Image classification data set "syringe" (weiy343/SIT-OIP on GitHub). Class labels (2): dry, wet.

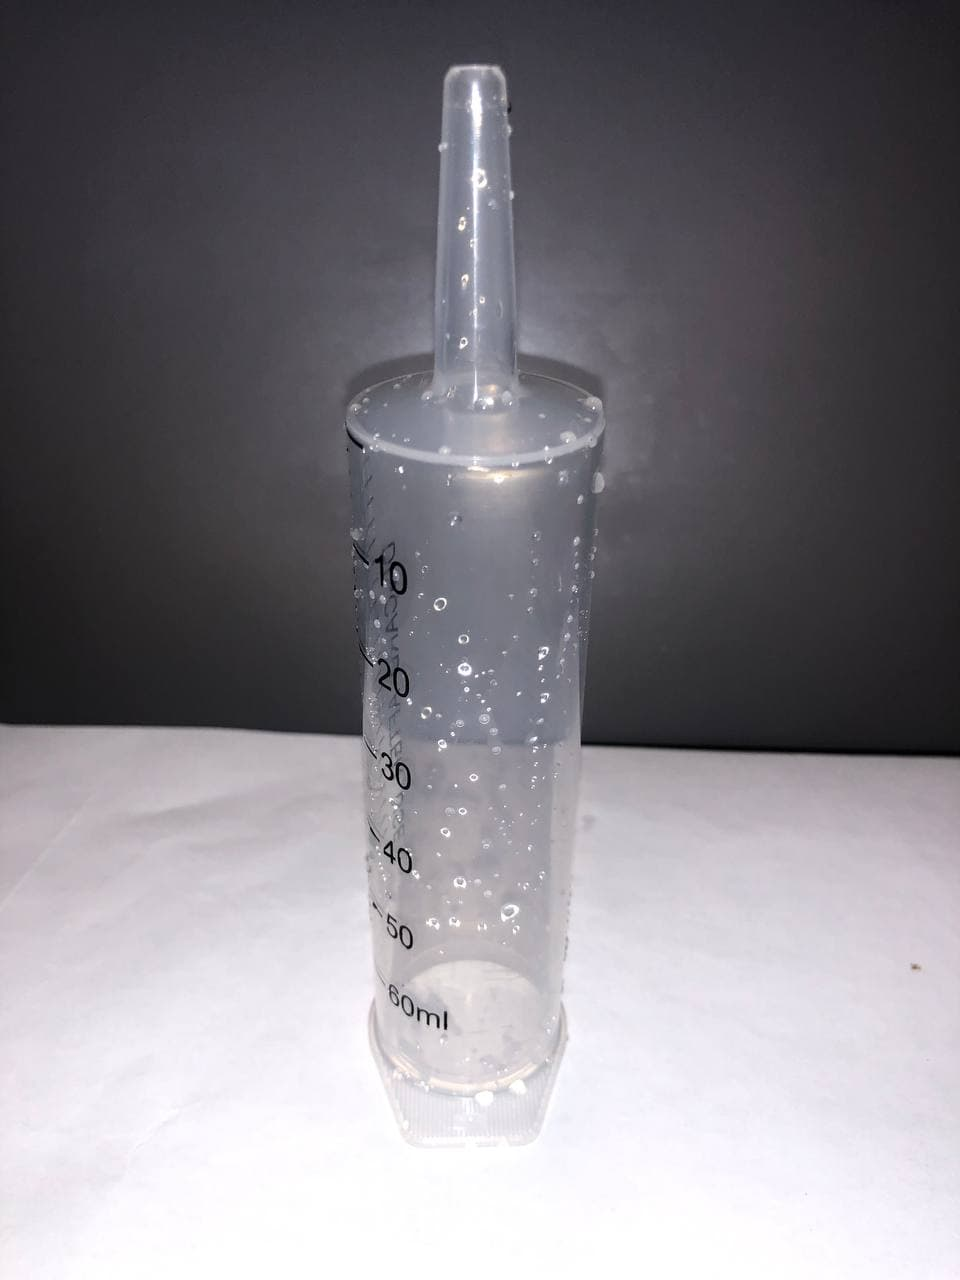
Label: wet

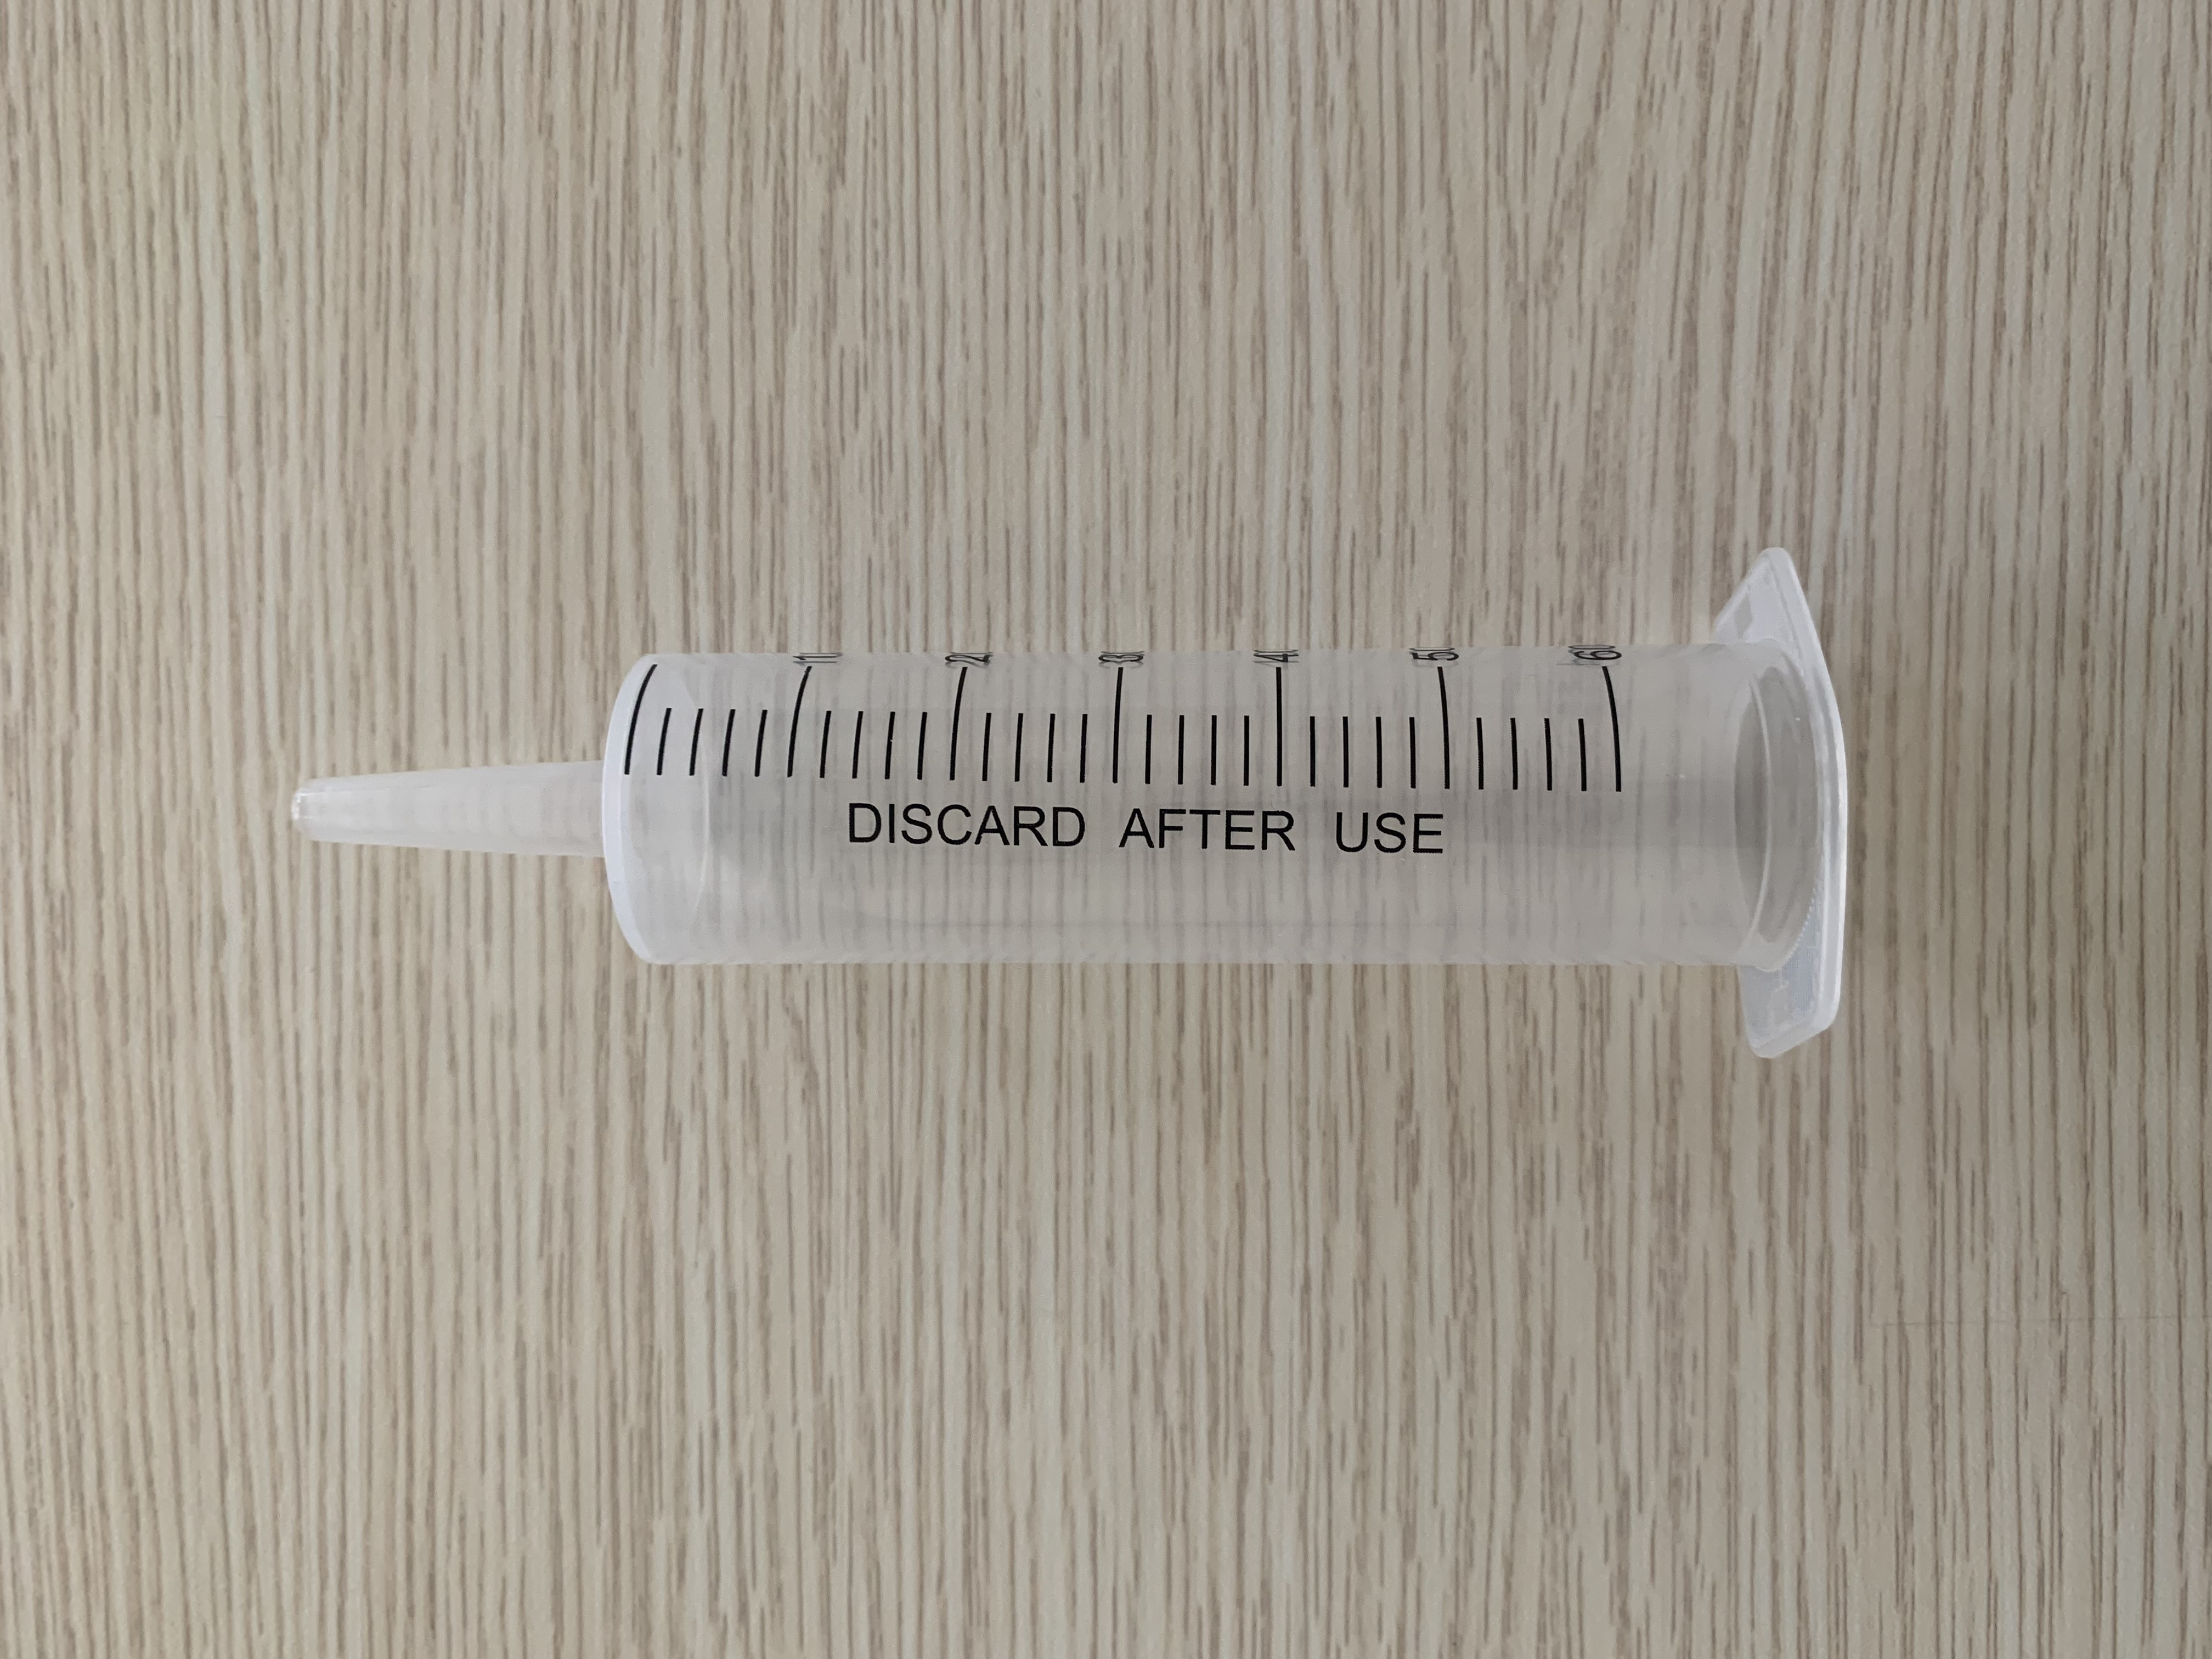
Label: dry

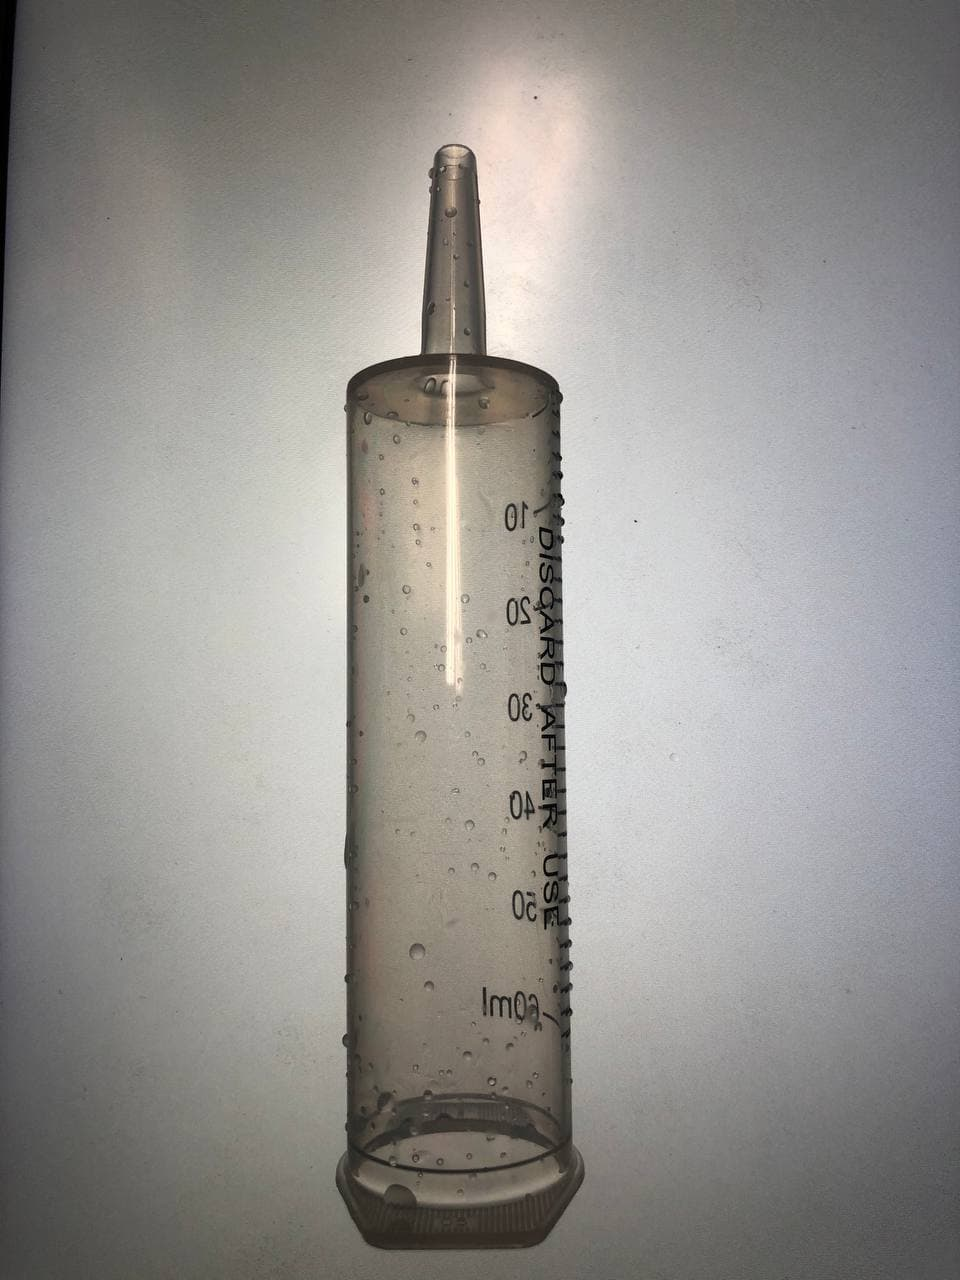
Label: wet

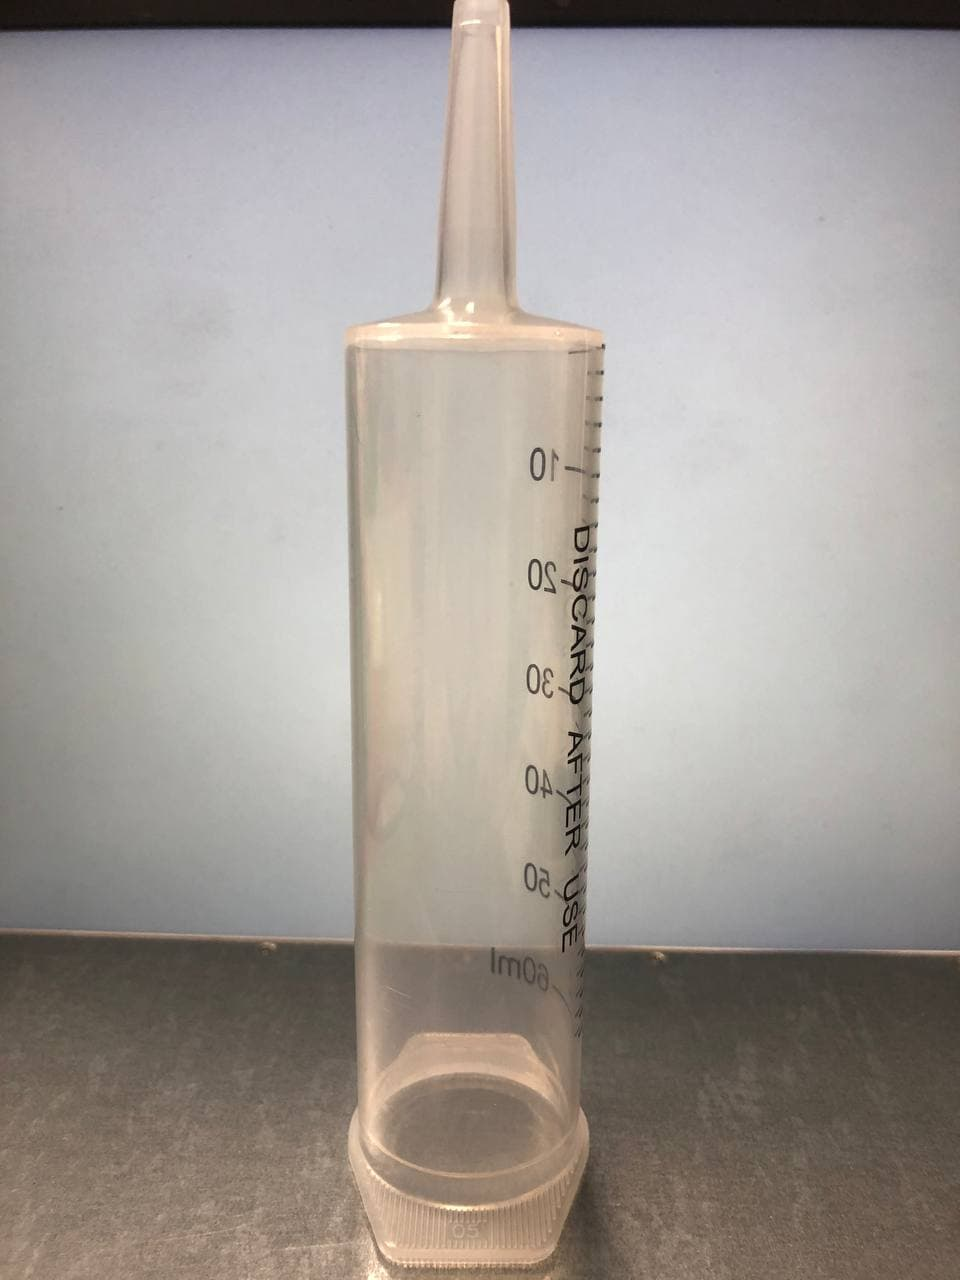
Label: dry

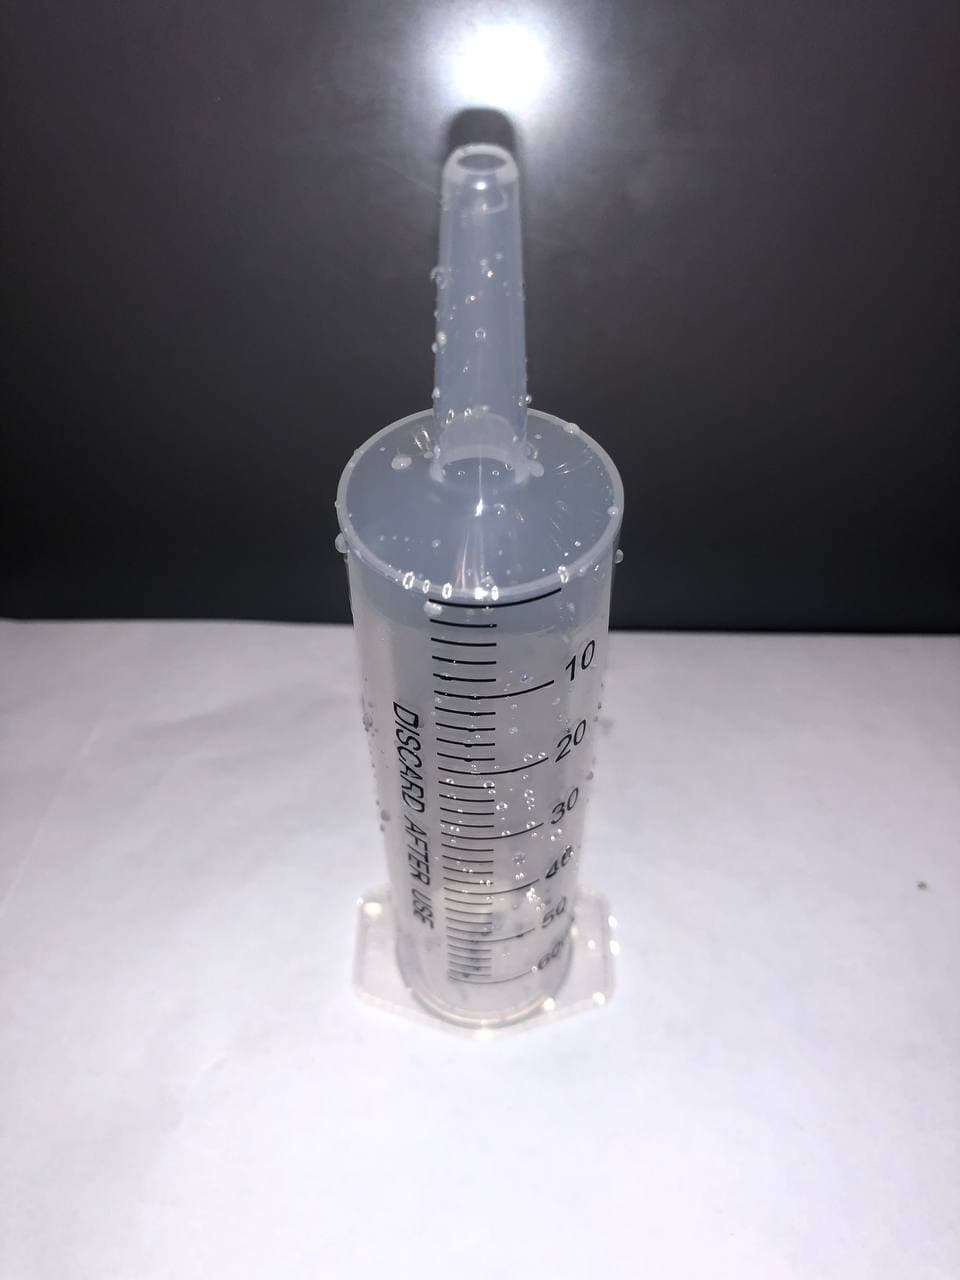
Label: wet

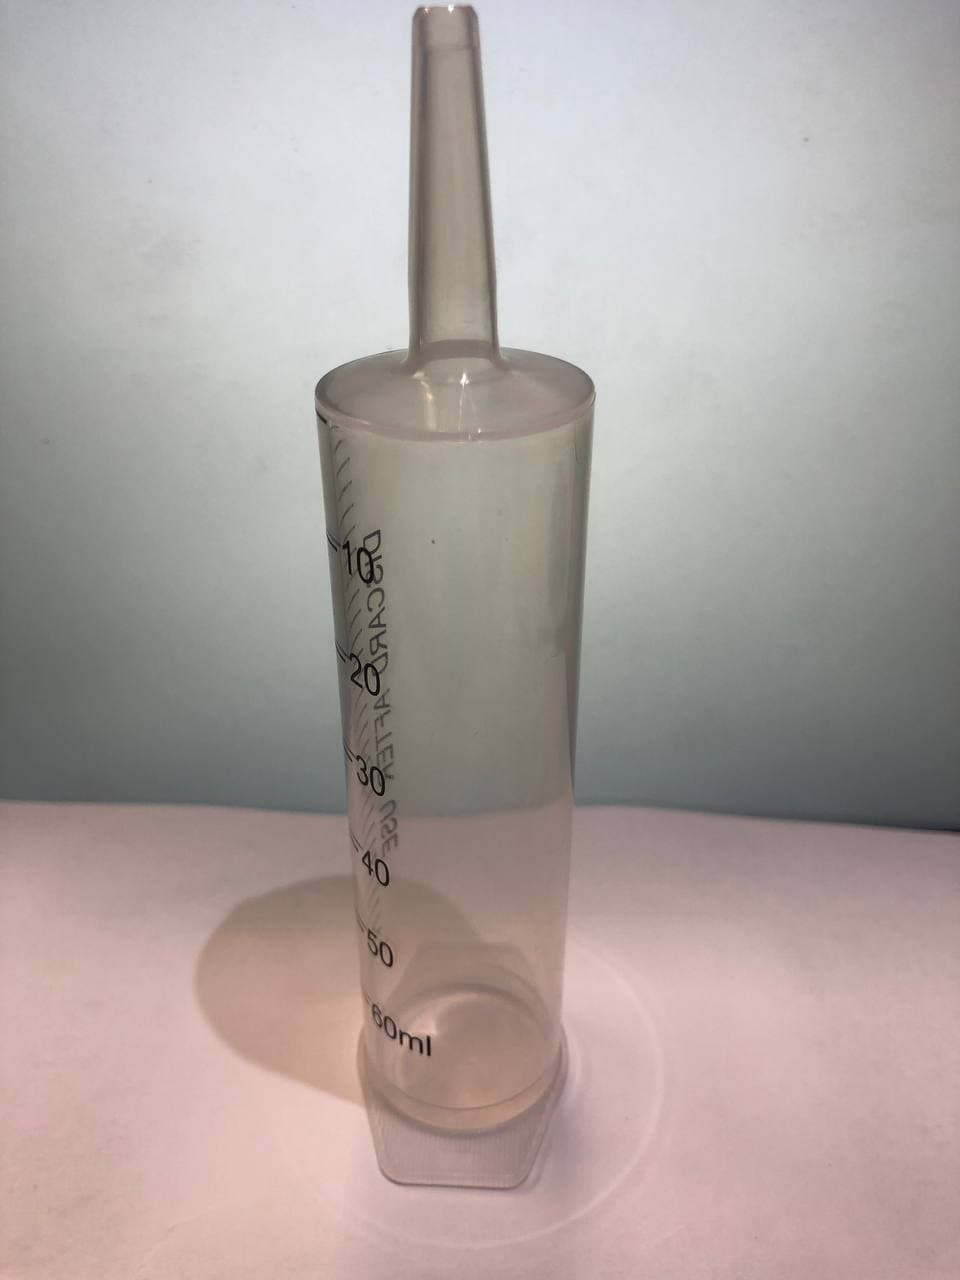
Label: dry
